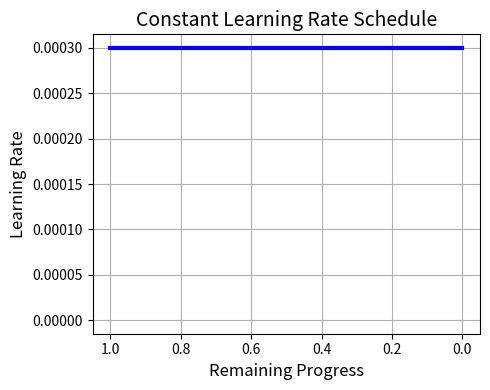

Write Python code to recreate this figure.
import numpy as np
import matplotlib.pyplot as plt

# Parameters
INITIAL_LEARNING_RATE = 0.0003
DECAY_RATE = 0.1

# Function definition
def exponential_schedule(progress: float):
    progress = max(progress, 0)
    return INITIAL_LEARNING_RATE * (progress ** DECAY_RATE)

def linear_schedule(progress):
    progress = max(progress, 0)
    return progress * INITIAL_LEARNING_RATE

def constant_schedule(progress):
    return INITIAL_LEARNING_RATE

# Generate progress values (from 1 to 0) and corresponding learning rates
progress_values = np.linspace(1, 0, 1000)
learning_rates = [exponential_schedule(progress) for progress in progress_values]

# Plot exponential schedule
plt.figure(figsize=(5, 4))
plt.plot(progress_values, learning_rates, color='blue', lw=3)
plt.title('Exponential Learning Rate Schedule', fontsize=14)
plt.xlabel('Remaining Progress', fontsize=12)
plt.ylabel('Learning Rate', fontsize=12)
plt.grid(True)
plt.gca().invert_xaxis()
plt.tight_layout()
plt.savefig('exponential_schedule.png')
plt.close()

# Plot linear schedule
learning_rates = [linear_schedule(progress) for progress in progress_values]

plt.figure(figsize=(5, 4))
plt.plot(progress_values, learning_rates, color='blue', lw=3)
plt.title('Linear Learning Rate Schedule', fontsize=14)
plt.xlabel('Remaining Progress', fontsize=12)
plt.ylabel('Learning Rate', fontsize=12)
plt.grid(True)
plt.gca().invert_xaxis()
plt.tight_layout()
plt.savefig('linear_schedule.png')
plt.close()

# Plot constant schedule
learning_rates = [constant_schedule(progress) for progress in progress_values]

plt.figure(figsize=(5, 4))
plt.plot(progress_values, learning_rates, color='blue', lw=3)
plt.title('Constant Learning Rate Schedule', fontsize=14)
plt.xlabel('Remaining Progress', fontsize=12)
plt.ylabel('Learning Rate', fontsize=12)
plt.ylim(0 - INITIAL_LEARNING_RATE*0.05, INITIAL_LEARNING_RATE + INITIAL_LEARNING_RATE*0.05)
plt.gca().invert_xaxis()
plt.grid(True)
plt.tight_layout()
plt.savefig('constant_schedule.png')
